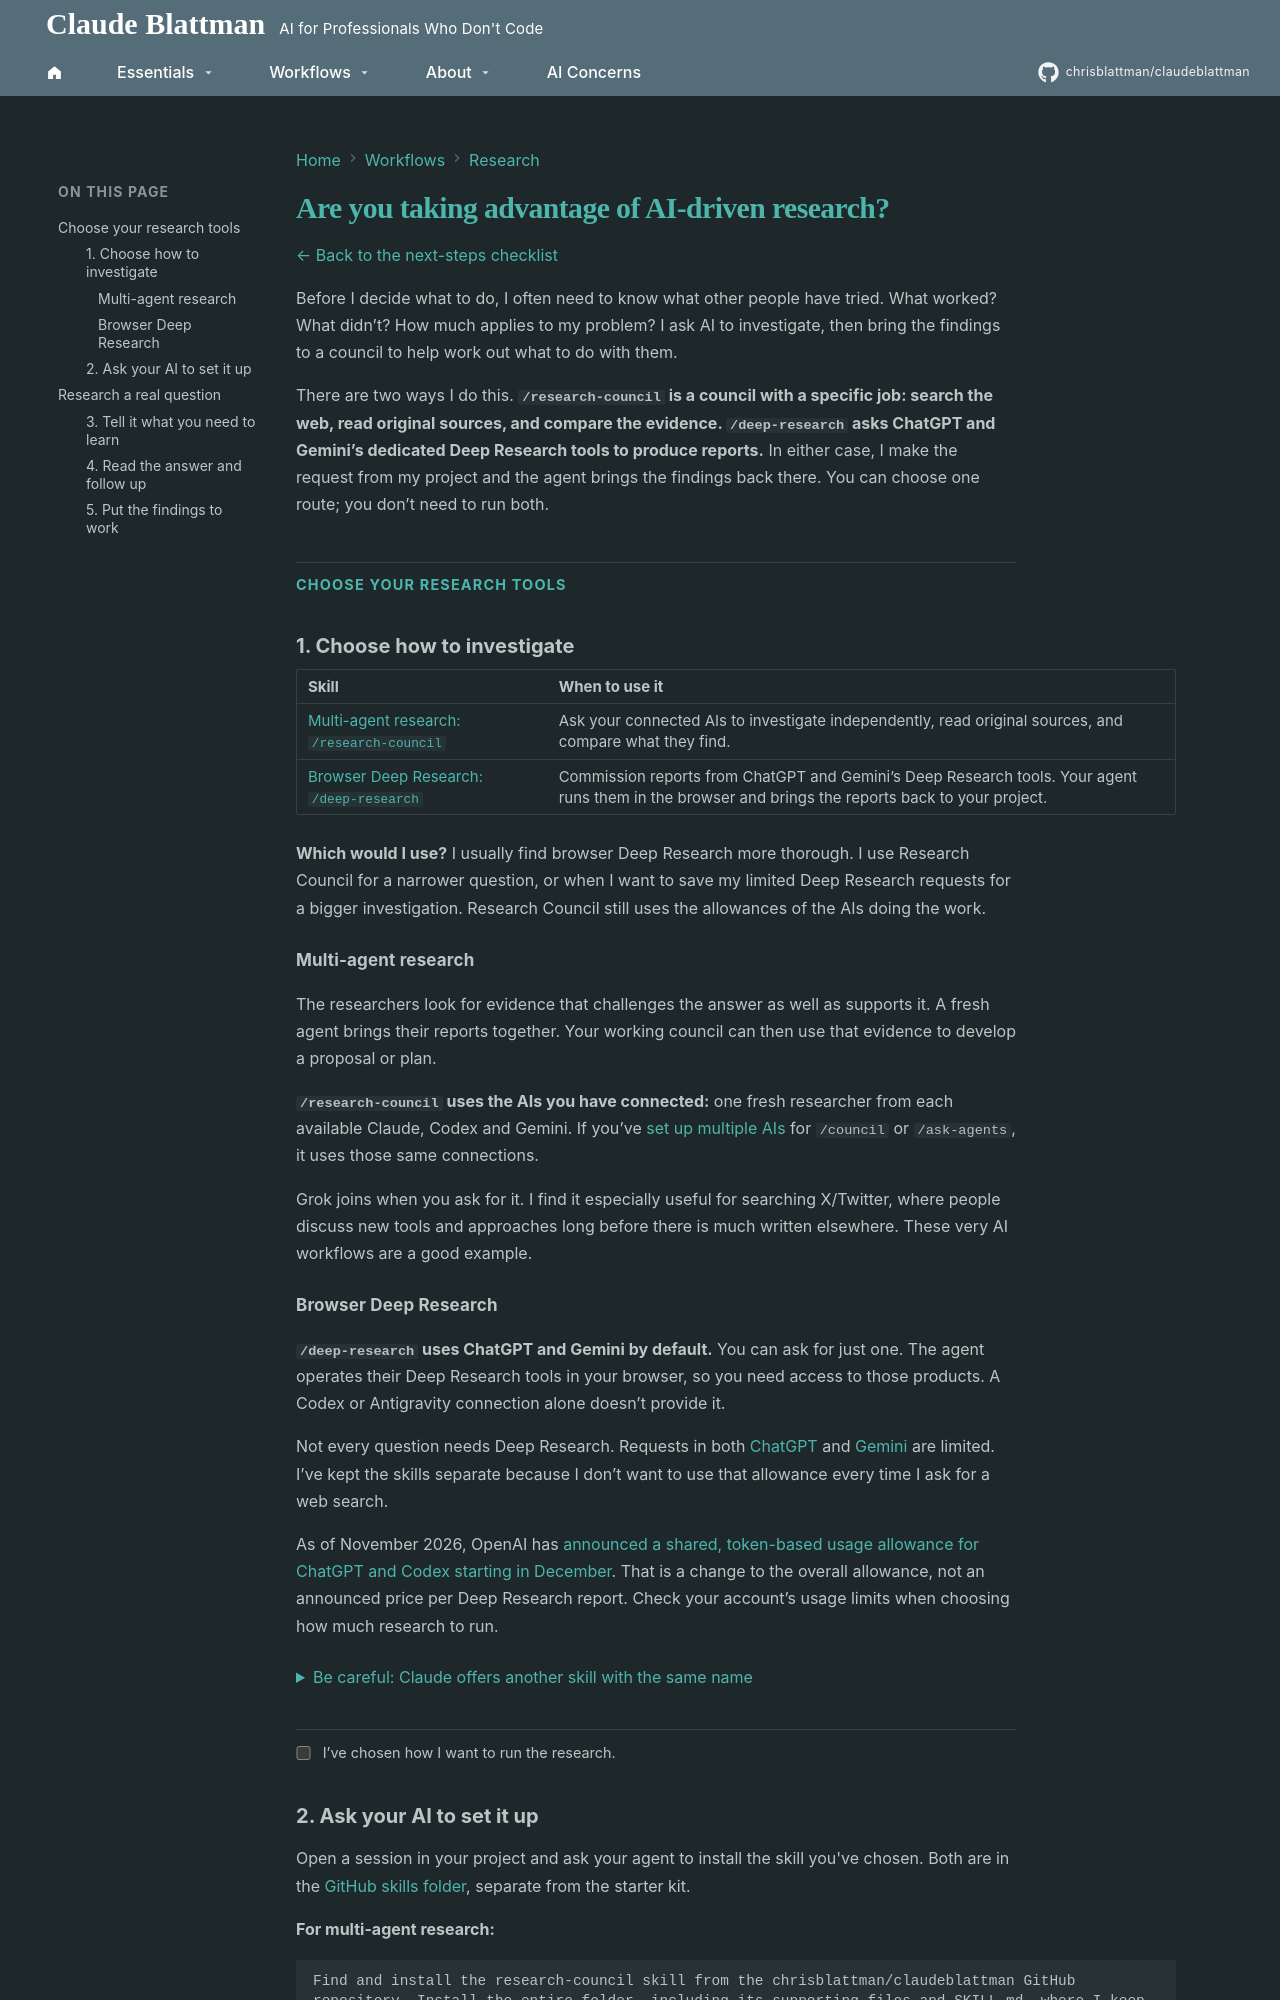

repository: chrisblattman/claudeblattman · page: workflows/deep-research/index.html · generator: mkdocs

---
description: Choose between a research council and browser Deep Research, let your agent run the search, and put the findings to work.
---

# Are you taking advantage of AI-driven research?

[← Back to the next-steps checklist](../starter-kit/two-month-plan.md#research-a-question)

Before I decide what to do, I often need to know what other people have tried. What worked? What didn’t? How much applies to my problem? I ask AI to investigate, then bring the findings to a council to help work out what to do with them.

There are two ways I do this. **`/research-council` is a council with a specific job: search the web, read original sources, and compare the evidence. `/deep-research` asks ChatGPT and Gemini’s dedicated Deep Research tools to produce reports.** In either case, I make the request from my project and the agent brings the findings back there. You can choose one route; you don’t need to run both.

<div class="checklist" markdown>

## Choose your research tools

### 1. Choose how to investigate { #choose-your-research-skill }

<div class="council-kit-summary" markdown>

| Skill | When to use it |
| --- | --- |
| [Multi-agent research: `/research-council`](#multi-agent-research) | Ask your connected AIs to investigate independently, read original sources, and compare what they find. |
| [Browser Deep Research: `/deep-research`](#browser-deep-research) | Commission reports from ChatGPT and Gemini’s Deep Research tools. Your agent runs them in the browser and brings the reports back to your project. |

</div>

**Which would I use?** I usually find browser Deep Research more thorough. I use Research Council for a narrower question, or when I want to save my limited Deep Research requests for a bigger investigation. Research Council still uses the allowances of the AIs doing the work.

#### Multi-agent research { #multi-agent-research }

The researchers look for evidence that challenges the answer as well as supports it. A fresh agent brings their reports together. Your working council can then use that evidence to develop a proposal or plan.

**`/research-council` uses the AIs you have connected:** one fresh researcher from each available Claude, Codex and Gemini. If you’ve [set up multiple AIs](council-models.md#connect-another-model) for `/council` or `/ask-agents`, it uses those same connections.

Grok joins when you ask for it. I find it especially useful for searching X/Twitter, where people discuss new tools and approaches long before there is much written elsewhere. These very AI workflows are a good example.

#### Browser Deep Research { #browser-deep-research }

**`/deep-research` uses ChatGPT and Gemini by default.** You can ask for just one. The agent operates their Deep Research tools in your browser, so you need access to those products. A Codex or Antigravity connection alone doesn’t provide it.

Not every question needs Deep Research. Requests in both [ChatGPT](https://help.openai.com/en/articles/10500283-deep-research-in-chatgpt) and [Gemini](https://support.google.com/gemini/answer/15719111) are limited. I’ve kept the skills separate because I don’t want to use that allowance every time I ask for a web search.

As of November 2026, OpenAI has [announced a shared, token-based usage allowance for ChatGPT and Codex starting in December](https://help.openai.com/en/articles/20001625-understanding-chatgpt-and-codex-usage-limits). That is a change to the overall allowance, not an announced price per Deep Research report. Check your account’s usage limits when choosing how much research to run.

<details class="council-details" markdown="1">
<summary>Be careful: Claude offers another skill with the same name</summary>

My Claude setup also has `/anthropic-skills:deep-research`. That skill sends Claude subagents to investigate different parts of a question. It doesn't run ChatGPT or Gemini’s browser tools. If you ask for our `/deep-research` skill, make clear that you mean the browser workflow from this site.

</details>

<label class="step-done"><input type="checkbox"> I’ve chosen how I want to run the research.</label>
